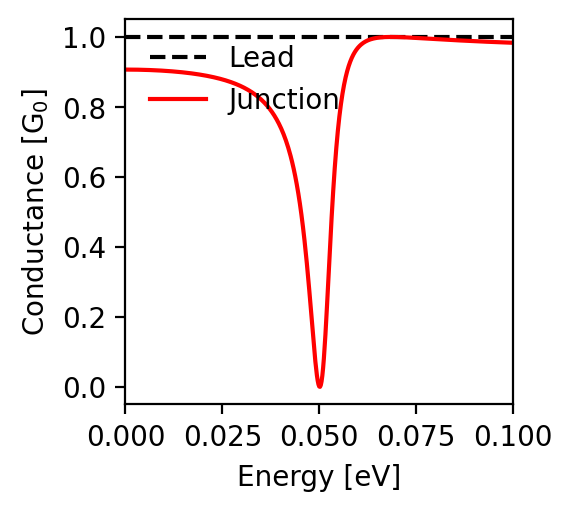

Values plotted in this chart, from the file beside it:
energy; conductance
-0.1; 0.983
-0.0998; 0.983
-0.0996; 0.983
-0.0994; 0.984
-0.0992; 0.984
-0.099; 0.984
-0.0988; 0.984
-0.0986; 0.984
-0.0984; 0.984
-0.0982; 0.984
-0.098; 0.984
-0.0978; 0.984
-0.0976; 0.984
-0.0974; 0.984
-0.0972; 0.985
-0.097; 0.985
-0.0968; 0.985
-0.0966; 0.985
-0.0964; 0.985
-0.0962; 0.985
-0.096; 0.985
-0.0958; 0.985
-0.0956; 0.985
-0.0954; 0.985
-0.0952; 0.985
-0.095; 0.985
-0.0948; 0.986
-0.0946; 0.986
-0.0944; 0.986
-0.0942; 0.986
-0.094; 0.986
-0.0938; 0.986
-0.0936; 0.986
-0.0934; 0.986
-0.0932; 0.986
-0.093; 0.986
-0.0928; 0.987
-0.0926; 0.987
-0.0924; 0.987
-0.0922; 0.987
-0.092; 0.987
-0.0918; 0.987
-0.0916; 0.987
-0.0914; 0.987
-0.0912; 0.987
-0.091; 0.987
-0.0908; 0.988
-0.0906; 0.988
-0.0904; 0.988
-0.0902; 0.988
-0.09; 0.988
-0.0898; 0.988
-0.0896; 0.988
-0.0894; 0.988
-0.0892; 0.988
-0.089; 0.988
-0.0888; 0.989
-0.0886; 0.989
-0.0884; 0.989
-0.0882; 0.989
... 941 more rows
